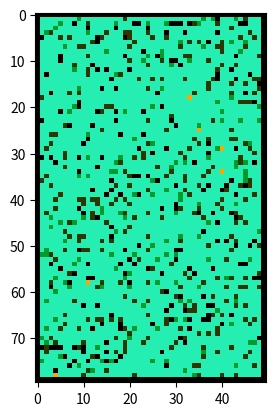
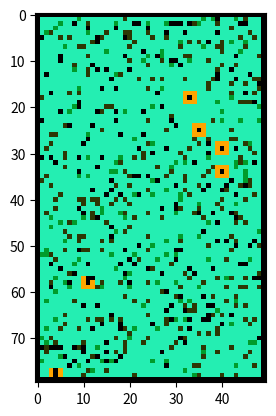
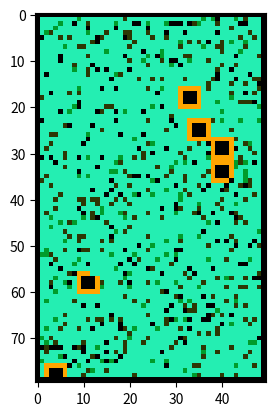
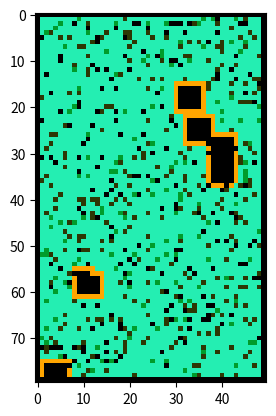

These figures' Python source, in order:
#!/usr/bin/env python2
# -*- coding: utf-8 -*-
"""
Created on Fri Nov  1 11:06:40 2019

@author: murray

This is a toy forest fire (/wildfire / brushfire) model. 

0 is unburt tree 
1 is burning
-1 is burnt and now longer fueld

Type 1: randomly generates 3 wildfires and lets them burn to completion
Type 2: as type 1, but with random trees 
Type 3: as type 2, but with different vegitation types 
Type 4: as type 3, but with fire barriers (e.g. river)
Type 5: as type 4, but with embers at the fire front
"""

import numpy as np 
import matplotlib.pyplot as plt 
from matplotlib import colors

### Global vars 
a = 80 # y model domain
b = 50 # x model domain 
t_p = 0.6 # Proportion of trees to empty space
timesteps = 5
n_starting_fires = 6
veg_types = {"1":1, "2":0.5, "3":0.1, "4":0.55, "5":0.15} # Each key is a different tree type with prob. of ignition.

### Set up model 
forest = np.zeros((a, b, timesteps), dtype=int) - 1 # Initialize an empty forest
def build_forest(forest, veg_types, t_p):
    """
    Builds the forest randomly.
    Reserved values are -1, which is empty, and 0, which is a fire
    """
    # Get number of trees 
    tot_trees = int(forest.size * t_p)
    # Get number of each species
    n_trees = int(np.floor(tot_trees / len(veg_types)))
    # Fill species 
    for i in veg_types:
        forest[np.random.randint(low = 0, high = a, size = n_trees), 
               np.random.randint(low = 0, high = b, size = n_trees), 
               np.zeros(n_trees, dtype=int)] = i
#    temp_a, temp_b = np.indices((a,b))
#    np.random.shuffle(temp_a)
#    np.random.shuffle(temp_b)
#    a = data[:int(N*0.6)]
#    b = data[int(N*0.6):int(N*0.8)]
#    c = data[int(N*0.8):]
#    a = data[:int(N*0.6)]
#    b = data[int(N*0.6):int(N*0.8)]
#    c = data[int(N*0.8):]
    forest[:,0] = -1; forest[:,b-1] = -1; forest[0,:] = -1; forest[a-1,:] = -1
    return forest
forest = build_forest(forest, veg_types, t_p)

### Set up colours 
#colors_list = [(0.2,0,0), (0,0.5,0), (1,0,0), 'orange']
colors_list = [(np.random.beta(0.2,1), 
                np.random.beta(0.8,1,1)[0], 
                np.random.beta(0.2,1)) for i in range(len(veg_types) - 2)]
colors_list.insert(0,"black")
colors_list.insert(1,"orange")
cmap = colors.ListedColormap(colors_list)
bounds = np.arange(-1,int(max((veg_types.keys()))))
norm = colors.BoundaryNorm(bounds, cmap.N)

### Set up neighbourhood
neighbourhood = ((-1,-1), (-1,0), (-1,1), (0,-1), (0, 1), (1,-1), (1,0), (1,1))

### Randomly start fires
forest[(np.random.randint(low=1, high=a-1, size=n_starting_fires), 
        np.random.randint(low=1, high=b-1, size=n_starting_fires), 
        np.zeros((n_starting_fires), dtype=int))] = 0

### Run model 
for t in range(timesteps - 1):
    forest[:,:,t + 1] = forest[:,:,t]
    for a_ind in range(1, a - 1):
        for b_ind in range(1, b - 1):
            if forest[a_ind, b_ind, t] == 0:
                for x, y in neighbourhood:
                    if forest[a_ind + x, b_ind + y, t] > 0:
                        forest[a_ind + x, b_ind + y, t + 1] = 0
                forest[a_ind, b_ind, t + 1] = -1
    plt.imshow(forest[:,:,t], cmap=cmap, norm=norm)
    plt.show()
    plt.close()


### Sandbox 
#forest[:,:,0] 
#
#forest = np.zeros((a, b, timesteps), dtype=int)
#forest[np.random.randint(low = -1, high = 1, size = 5), 
#       np.random.randint(low = -1, high = 1, size = 5), 
#       np.zeros(5, dtype=int)] = -1
#forest[:,0] = -1; forest[:,a-1] = -1; forest[0,:] = -1; forest[b-1,:] = -1
#
#plt.imshow(forest[:,:,0], cmap=cmap, norm=norm)
#plt.show()
